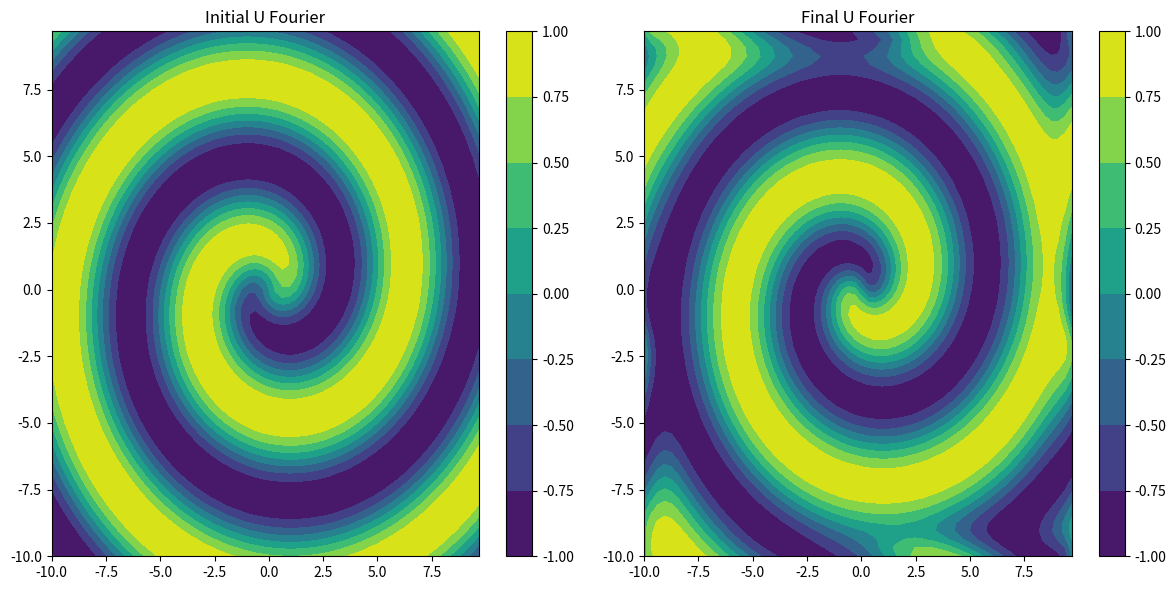
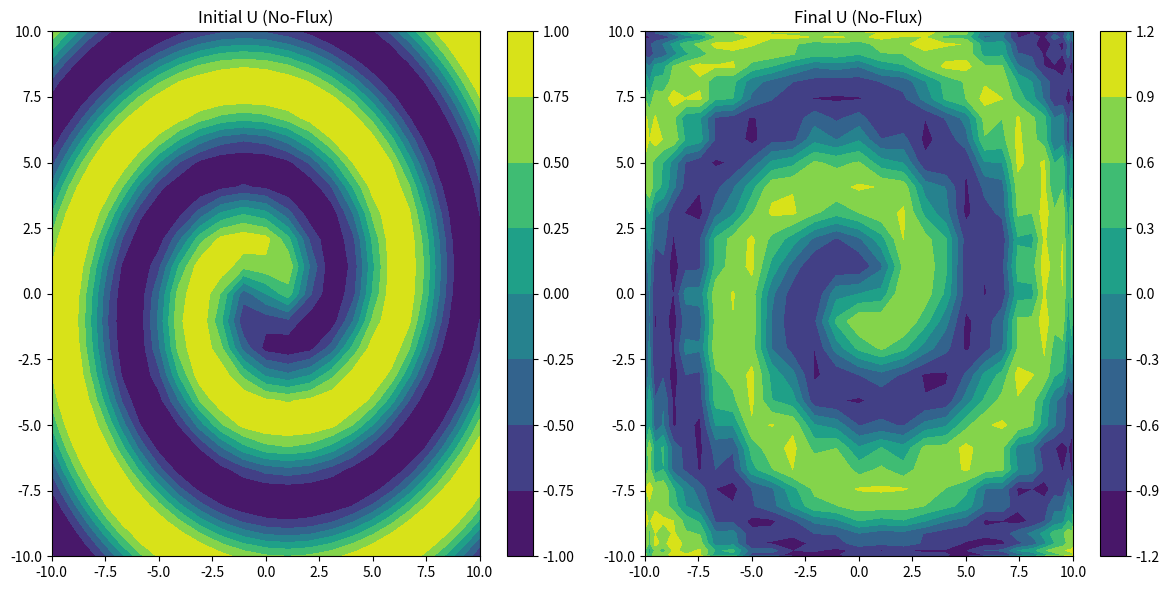

Python code for these plots, in order:
import numpy as np
from scipy.fftpack import fft2, ifft2
from scipy.linalg import solve_banded
from scipy.integrate import solve_ivp
import matplotlib.pyplot as plt

# Initialize the spiral initial conditions
def initialize_spiral(Nx, Ny, Lx, Ly, m):
    x = np.linspace(-Lx / 2, Lx / 2, Nx, endpoint=False)
    y = np.linspace(-Ly / 2, Ly / 2, Ny, endpoint=False)
    X, Y = np.meshgrid(x, y)

    A = np.sqrt(X**2 + Y**2)
    theta = np.angle(X + 1j * Y)

    U = np.tanh(A) * np.cos(m * theta - A)
    V = np.tanh(A) * np.sin(m * theta - A)

    return U, V, X, Y

def initialize_spiral_cheb(x_phys, y_phys, m):
    X, Y = np.meshgrid(x_phys, y_phys)

    A = np.sqrt(X**2 + Y**2)
    theta = np.angle(X + 1j * Y)

    U = np.tanh(A) * np.cos(m * theta - A)
    V = np.tanh(A) * np.sin(m * theta - A)

    return U, V, X, Y

# Define the lambda and omega functions
def lambda_func(A2):
    return 1 - A2

def omega_func(A2, beta):
    return -beta * A2

# Reaction-diffusion system with FFT (periodic boundaries)
def reaction_diffusion_fft(t, y, Nx, Ny, Lx, Ly, D1, D2, beta):
    U_hat = y[:Nx * Ny].reshape((Nx, Ny))
    V_hat = y[Nx * Ny:].reshape((Nx, Ny))
    
    U = np.fft.ifft2(U_hat).real
    V = np.fft.ifft2(V_hat).real

    A2 = U**2 + V**2
    Lambda = lambda_func(A2)
    Omega = omega_func(A2, beta)

    # Compute spatial derivatives using FFT
    kx = 2 * np.pi * np.fft.fftfreq(Nx, d=Lx / Nx)
    ky = 2 * np.pi * np.fft.fftfreq(Ny, d=Ly / Ny)
    KX, KY = np.meshgrid(kx, ky)
    Laplacian = -(KX**2 + KY**2)

    dUdt_hat = D1 * Laplacian * U_hat + np.fft.fft2(Lambda * U - Omega * V)
    dVdt_hat = D2 * Laplacian * V_hat + np.fft.fft2(Omega * U + Lambda * V)

    #dUdt = np.real(ifft2(dUdt_hat))
    #dVdt = np.real(ifft2(dVdt_hat))

    return np.concatenate([dUdt_hat.ravel(), dVdt_hat.ravel()])

def chebyshev_matrix(N):
	if N==0: 
		D = 0.; x = 1.
	else:
		n = np.arange(0,N+1)
		x = np.cos(np.pi*n/N).reshape(N+1,1) 
		c = (np.hstack(( [2.], np.ones(N-1), [2.]))*(-1)**n).reshape(N+1,1)
		X = np.tile(x,(1,N+1))
		dX = X - X.T
		D = np.dot(c,1./c.T)/(dX+np.eye(N+1))
		D -= np.diag(np.sum(D.T,axis=0))
	return D, x.reshape(N+1)

# Reaction-diffusion system with Chebyshev (no-flux boundaries)
def reaction_diffusion_chebyshev(t, y, L, D1, D2, beta, X, Y):
    U, V = y[:len(y)//2], y[len(y)//2:]

    A2 = U**2 + V**2
    Lambda = lambda_func(A2)
    Omega = omega_func(A2, beta)

    Laplacian_U = D1*L @ U
    Laplacian_V = D2*L @ V

    dUdt = Laplacian_U + Lambda * U - Omega * V
    dVdt = Laplacian_V + Omega * U + Lambda * V

    return np.concatenate([dUdt.ravel(), dVdt.ravel()])

# Solve the reaction-diffusion system (periodic boundaries)
def solve_periodic(Nx, Ny, Lx, Ly, T, dt, D1, D2, beta):
    U, V, X, Y = initialize_spiral(Nx, Ny, Lx, Ly, m=1)
    #transformed initial conditions
    U = np.fft.fft2(U)
    V = np.fft.fft2(V)
    # Flatten initial conditions for the solver
    y0 = np.concatenate([U.ravel(), V.ravel()])

    # Solve the system
    sol = solve_ivp(
        reaction_diffusion_fft,
        [0, T],
        y0,
        args=(Nx, Ny, Lx, Ly, D1, D2, beta),
        t_eval=np.arange(0, 4.5, dt),
        method='RK45',
        vectorized=False
    )

    # Reshape solution for U and V
    U_sol = sol.y[:Nx * Ny].reshape((Nx, Ny, -1))
    V_sol = sol.y[Nx * Ny:].reshape((Nx, Ny, -1))

    return X, Y, U_sol, V_sol, sol.y, sol.t

# Solve the reaction-diffusion system (no-flux boundaries)
def solve_no_flux(N, Lx, Ly, T, dt, D1, D2, beta):
    # Chebyshev differentiation matrices
    D, x = chebyshev_matrix(N)

    x_phys = 0.5 * (Lx) * (x+1) -10
    y_phys = x_phys

    #impose no flux boundaries
    D[N,:] = 0
    D[0,:] = 0

    # Laplacian in 2D
    D_2 = np.dot(D, D) / (100)
    I = np.eye(len(D_2))
    L = np.kron(I, D_2) + np.kron(D_2, I)
    
    U, V, X, Y = initialize_spiral_cheb(y_phys, x_phys, m=1)
    # Flatten initial conditions for the solver
    y0 = np.concatenate([U.ravel(), V.ravel()])

    # Solve the system
    sol = solve_ivp(
        reaction_diffusion_chebyshev,
        [0, T],
        y0,
        args=(L, D1, D2, beta, X, Y),
        t_eval=np.arange(0, 4.5, dt),
        method='RK45',
    )

    # Reshape solution for U and V
    U_sol = sol.y[: (N + 1) * (N + 1)].reshape((N + 1, N + 1, -1))
    V_sol = sol.y[(N + 1) * (N + 1) :].reshape((N + 1, N + 1, -1))

    return X, Y, U_sol, V_sol, sol.y, sol.t

# Parameters for FFT
Nx, Ny = 64, 64  # Number of grid points
Lx, Ly = 20, 20  # Domain size
T = 4            # Total simulation time
dt =  0.5        # Time step
D1, D2 = 0.1, 0.1  # Diffusion coefficients
beta = 1         # Parameter for omega

# Run the simulation for periodic boundaries
X, Y, U_sol, V_sol, A1, times = solve_periodic(Nx, Ny, Lx, Ly, T, dt, D1, D2, beta)
U_sol_initial = np.fft.ifft2(U_sol[:,:,0]).reshape(Nx,Ny).real
U_sol_final = np.fft.ifft2(U_sol[:,:,-1]).reshape(Nx, Ny).real

# Plot the initial and final states
plt.figure(figsize=(12, 6))
#print(A1)
#print(A1.shape)

plt.subplot(1, 2, 1)
plt.contourf(X, Y, U_sol_initial, cmap='viridis')
plt.colorbar()
plt.title('Initial U Fourier')

plt.subplot(1, 2, 2)
plt.contourf(X, Y, U_sol_final, cmap='viridis')
plt.colorbar()
plt.title('Final U Fourier')

plt.tight_layout()
plt.show()

# Parameters for Chebyshev
N = 30           # Number of Chebyshev points per dimension
Lx, Ly = 20, 20  # Domain size
T = 4            # Total simulation time
dt = 0.5         # Time step
D1, D2 = 0.1, 0.1  # Diffusion coefficients
beta = 1        # Parameter for omega

# Run the simulation for no-flux boundaries
X, Y, U_sol, V_sol, A2, times = solve_no_flux(N, Lx, Ly, T, dt, D1, D2, beta)

# Plot the initial and final states
plt.figure(figsize=(12, 6))
print(A2)
print(A2.shape)

plt.subplot(1, 2, 1)
plt.contourf(X, Y, U_sol[:, :, 0], cmap='viridis')
plt.colorbar()
plt.title('Initial U (No-Flux)')

plt.subplot(1, 2, 2)
plt.contourf(X, Y, U_sol[:, :, -1], cmap='viridis')
plt.colorbar()
plt.title('Final U (No-Flux)')

plt.tight_layout()
plt.show()
